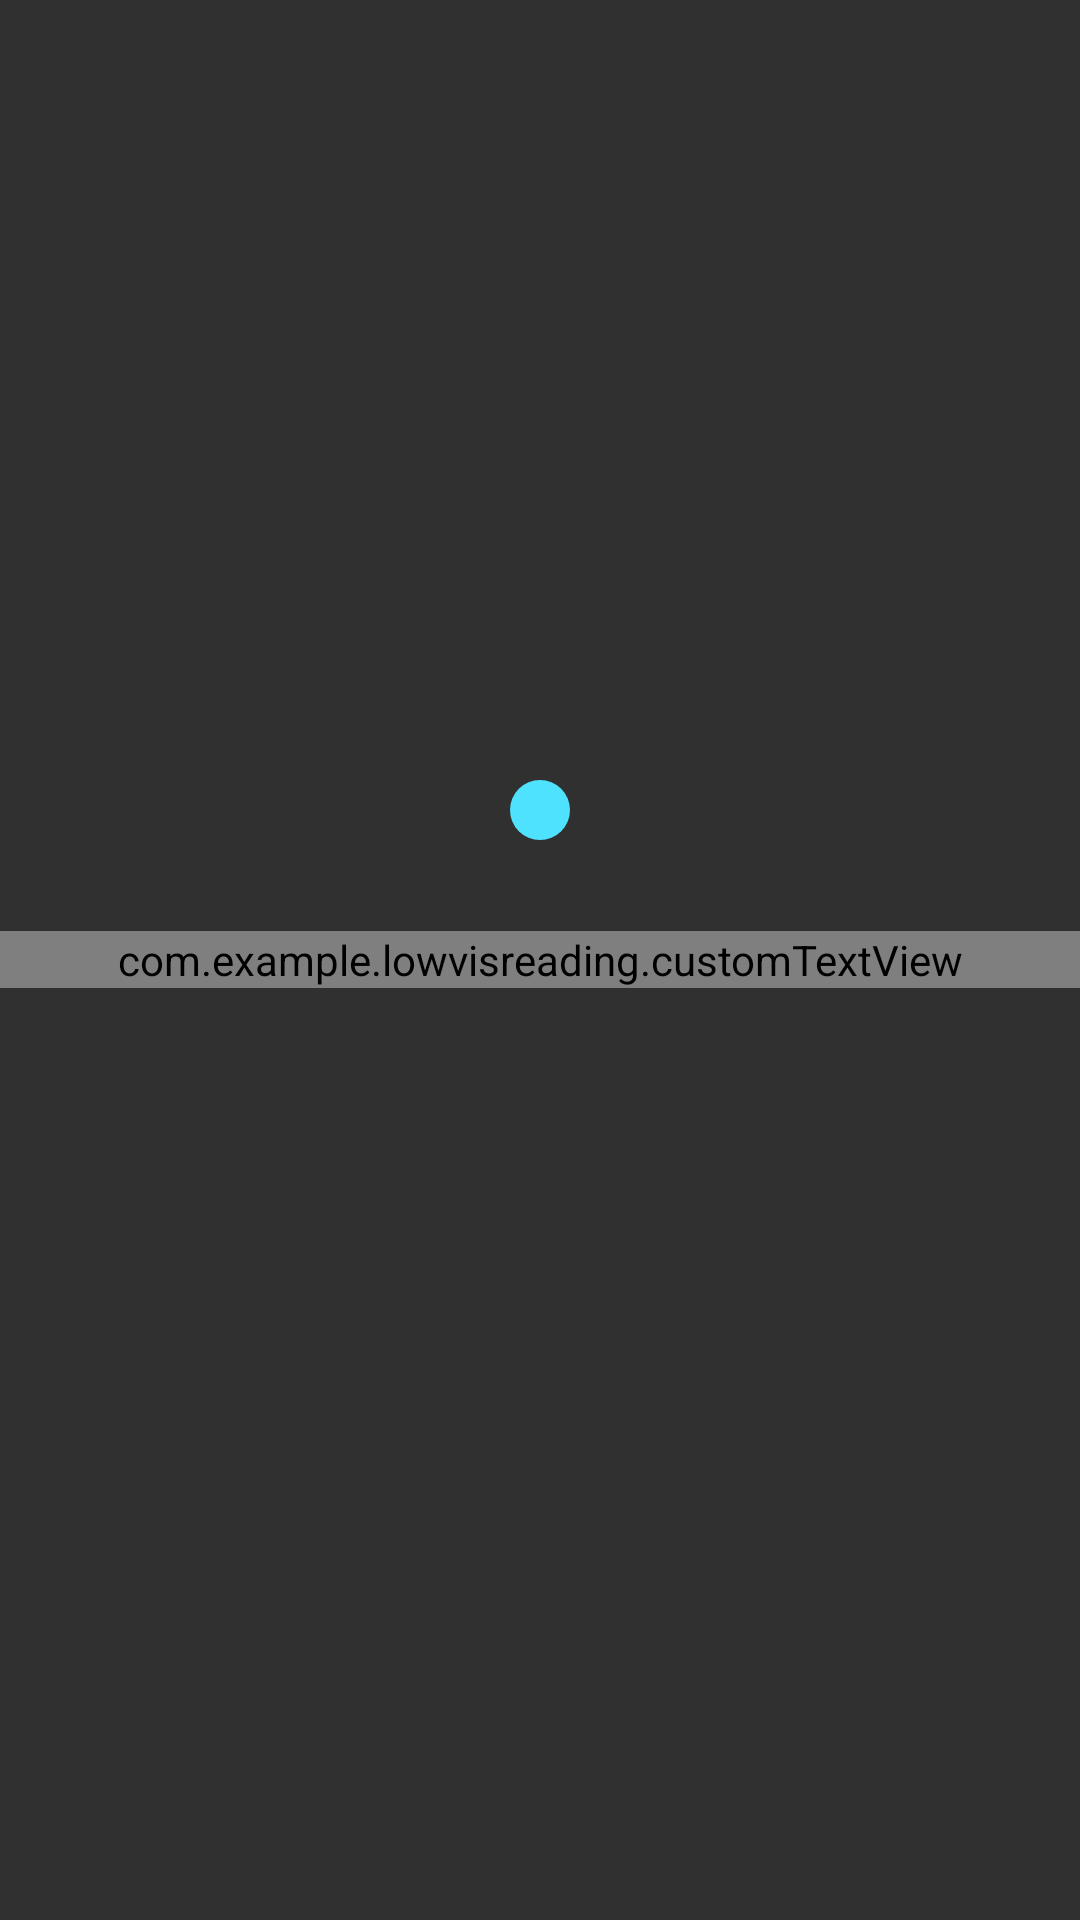

Here is an Android app screen rendered from its layout file. Give the layout XML and the strings, colors and styles it references.
<!-- AndroidManifest.xml: application theme Theme.AppCompat.NoActionBar -->
<!-- res/layout/activity_training.xml -->
<?xml version="1.0" encoding="utf-8"?>
<FrameLayout xmlns:android="http://schemas.android.com/apk/res/android"
    xmlns:app="http://schemas.android.com/apk/res-auto"
    xmlns:tools="http://schemas.android.com/tools"
    android:layout_width="match_parent"
    android:layout_height="match_parent"
    android:orientation="vertical"
    tools:context=".training">

    <com.example.lowvisreading.customTextView
        android:layout_width="match_parent"
        android:layout_height="wrap_content"
        android:layout_gravity="center_vertical|center_horizontal"
        android:id="@+id/curvedTextView"
        android:background="@color/White"/>

    <ImageView
        android:id="@+id/blindSpot"
        android:layout_width="100dp"
        android:layout_height="100dp"
        android:layout_gravity="center"
        android:layout_marginBottom="50dp"
        android:src="@drawable/transparent_circle" />
    <ImageView
        android:id="@+id/focalPoint"
        android:layout_width="20dp"
        android:layout_height="20dp"
        android:layout_gravity="center"
        android:layout_marginBottom="50dp"
        android:src="@drawable/roundbutton" />

</FrameLayout>
<!-- resources referenced by this layout -->
<resources>
  <!-- drawable roundbutton (drawable) -->
  <?xml version="1.0" encoding="utf-8"?>
  <ripple xmlns:android="http://schemas.android.com/apk/res/android"
      android:color="#4FE2FF">
      <item>
          <shape android:shape="oval">
              <solid android:color="#4FE2FF"/>
          </shape>
      </item>
  </ripple>
</resources>
